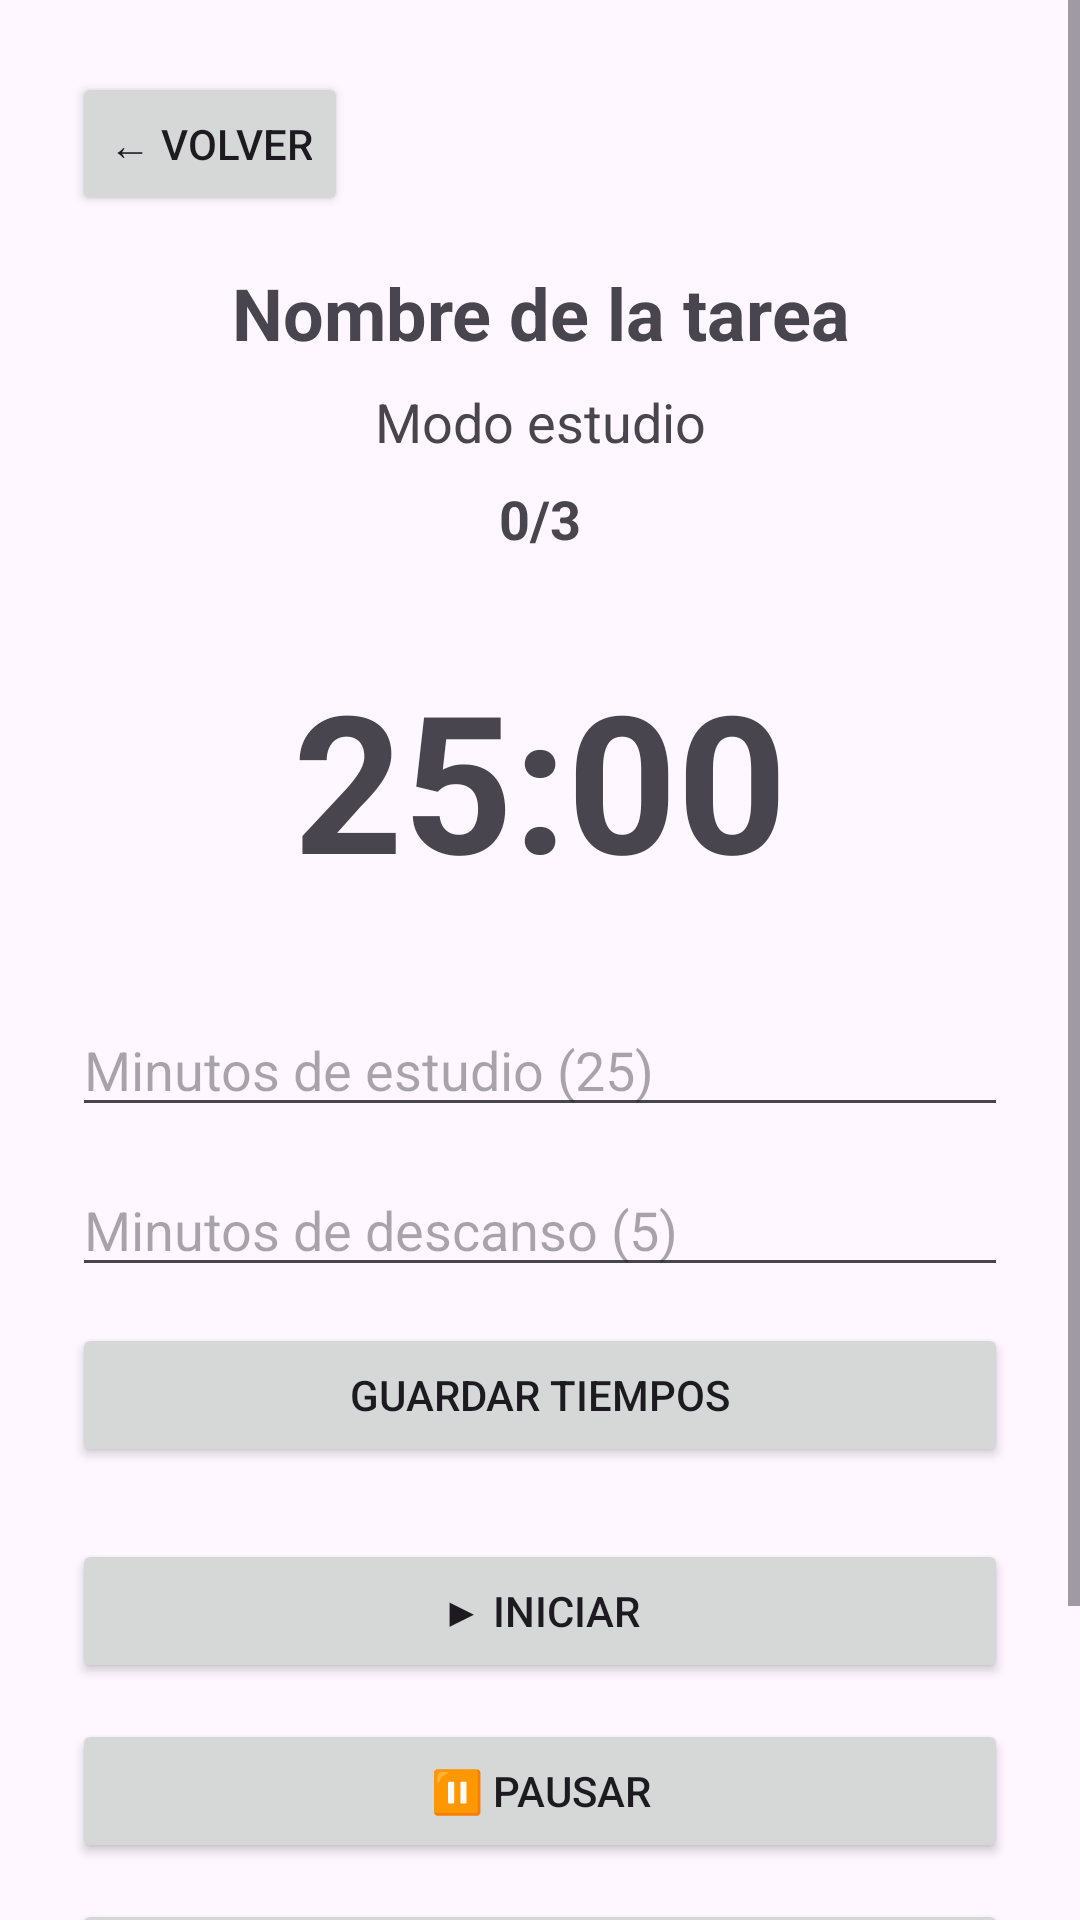

Here is an Android app screen rendered from its layout file. Give the layout XML and the strings, colors and styles it references.
<!-- AndroidManifest.xml: application theme Theme.Tempodoro -->
<!-- res/layout/activity_pomodoro.xml -->
<?xml version="1.0" encoding="utf-8"?>
<ScrollView xmlns:android="http://schemas.android.com/apk/res/android"
    android:layout_width="match_parent"
    android:layout_height="match_parent">

    <LinearLayout
        android:layout_width="match_parent"
        android:layout_height="wrap_content"
        android:orientation="vertical"
        android:padding="24dp">

        <Button
            android:id="@+id/btnVolver"
            android:layout_width="wrap_content"
            android:layout_height="wrap_content"
            android:text="← Volver"/>

        <TextView
            android:id="@+id/txtTitulo"
            android:layout_width="match_parent"
            android:layout_height="wrap_content"
            android:text="Nombre de la tarea"
            android:textAlignment="center"
            android:textSize="24sp"
            android:textStyle="bold"
            android:layout_marginTop="16dp"/>

        <TextView
            android:id="@+id/txtEstado"
            android:layout_width="match_parent"
            android:layout_height="wrap_content"
            android:text="Modo estudio"
            android:textAlignment="center"
            android:textSize="18sp"
            android:layout_marginTop="8dp"/>

        <TextView
            android:id="@+id/txtProgreso"
            android:layout_width="match_parent"
            android:layout_height="wrap_content"
            android:text="0/3"
            android:textAlignment="center"
            android:textSize="18sp"
            android:textStyle="bold"
            android:layout_marginTop="8dp"/>

        <TextView
            android:id="@+id/txtTiempo"
            android:layout_width="match_parent"
            android:layout_height="wrap_content"
            android:text="25:00"
            android:textAlignment="center"
            android:textSize="64sp"
            android:textStyle="bold"
            android:layout_marginTop="32dp"/>

        <EditText
            android:id="@+id/edtPomodoro"
            android:layout_width="match_parent"
            android:layout_height="wrap_content"
            android:hint="Minutos de estudio (25)"
            android:inputType="number"
            android:layout_marginTop="32dp"/>

        <EditText
            android:id="@+id/edtDescanso"
            android:layout_width="match_parent"
            android:layout_height="wrap_content"
            android:hint="Minutos de descanso (5)"
            android:inputType="number"
            android:layout_marginTop="12dp"/>

        <Button
            android:id="@+id/btnGuardarConfiguracion"
            android:layout_width="match_parent"
            android:layout_height="wrap_content"
            android:text="Guardar tiempos"
            android:layout_marginTop="12dp"/>

        <Button
            android:id="@+id/btnIniciar"
            android:layout_width="match_parent"
            android:layout_height="wrap_content"
            android:text="▶ Iniciar"
            android:layout_marginTop="24dp"/>

        <Button
            android:id="@+id/btnPausar"
            android:layout_width="match_parent"
            android:layout_height="wrap_content"
            android:text="⏸ Pausar"
            android:layout_marginTop="12dp"/>

        <Button
            android:id="@+id/btnSaltar"
            android:layout_width="match_parent"
            android:layout_height="wrap_content"
            android:text="⏭ Saltar fase"
            android:layout_marginTop="12dp"/>

        <Button
            android:id="@+id/btnReiniciar"
            android:layout_width="match_parent"
            android:layout_height="wrap_content"
            android:text="↺ Reiniciar"
            android:layout_marginTop="12dp"/>

    </LinearLayout>

</ScrollView>
<!-- resources referenced by this layout -->
<resources>
  <style name="Theme.Tempodoro" parent="Base.Theme.Tempodoro" />
  <style name="Base.Theme.Tempodoro" parent="Theme.Material3.DayNight.NoActionBar">
          
          
      </style>
</resources>
